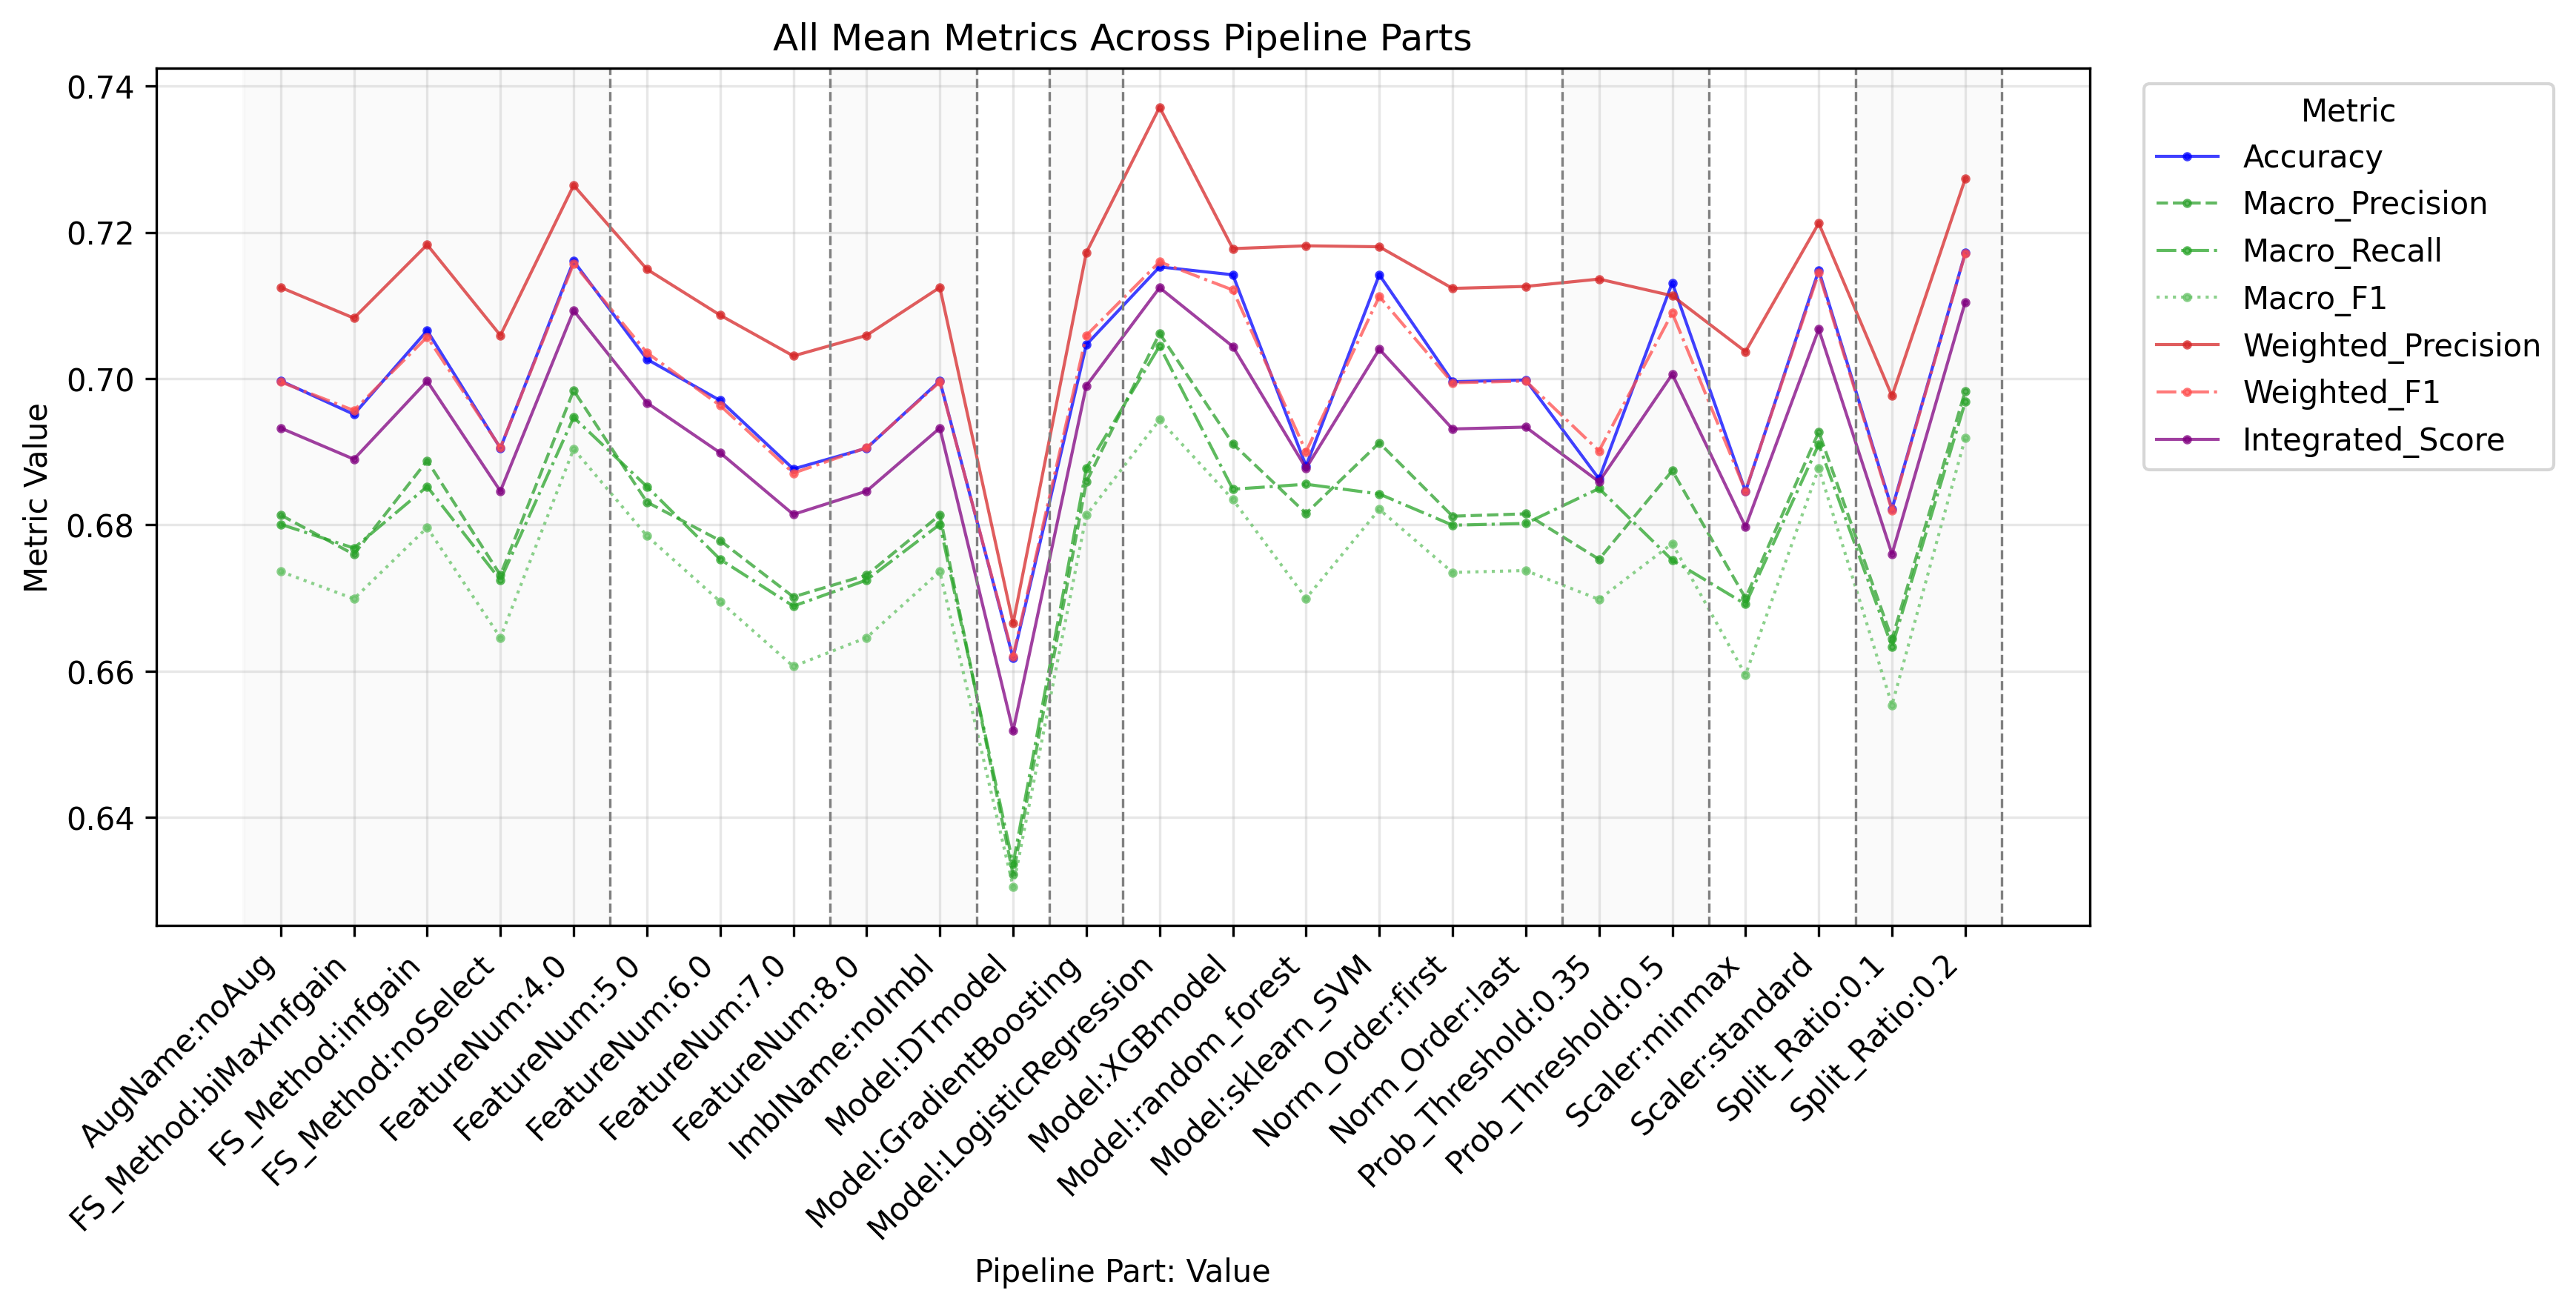

Source data for this figure (header and first rows):
PipelinePart, PartValue, Metric, Value
FeatureNum, 4.0, Accuracy, 0.7161
FeatureNum, 5.0, Accuracy, 0.7027
FeatureNum, 6.0, Accuracy, 0.697
FeatureNum, 7.0, Accuracy, 0.6876
FeatureNum, 8.0, Accuracy, 0.6905
FeatureNum, 4.0, Macro_Precision, 0.6984
FeatureNum, 5.0, Macro_Precision, 0.6831
FeatureNum, 6.0, Macro_Precision, 0.6778
FeatureNum, 7.0, Macro_Precision, 0.6701
FeatureNum, 8.0, Macro_Precision, 0.6731
FeatureNum, 4.0, Macro_Recall, 0.6947
FeatureNum, 5.0, Macro_Recall, 0.6852
FeatureNum, 6.0, Macro_Recall, 0.6753
FeatureNum, 7.0, Macro_Recall, 0.6689
FeatureNum, 8.0, Macro_Recall, 0.6724
FeatureNum, 4.0, Macro_F1, 0.6904
FeatureNum, 5.0, Macro_F1, 0.6785
FeatureNum, 6.0, Macro_F1, 0.6695
FeatureNum, 7.0, Macro_F1, 0.6606
FeatureNum, 8.0, Macro_F1, 0.6646
FeatureNum, 4.0, Weighted_Precision, 0.7264
FeatureNum, 5.0, Weighted_Precision, 0.715
FeatureNum, 6.0, Weighted_Precision, 0.7087
FeatureNum, 7.0, Weighted_Precision, 0.7031
FeatureNum, 8.0, Weighted_Precision, 0.7059
FeatureNum, 4.0, Weighted_Recall, 0.7161
FeatureNum, 5.0, Weighted_Recall, 0.7027
FeatureNum, 6.0, Weighted_Recall, 0.697
FeatureNum, 7.0, Weighted_Recall, 0.6876
FeatureNum, 8.0, Weighted_Recall, 0.6905
FeatureNum, 4.0, Weighted_F1, 0.7157
FeatureNum, 5.0, Weighted_F1, 0.7035
FeatureNum, 6.0, Weighted_F1, 0.6963
FeatureNum, 7.0, Weighted_F1, 0.6871
FeatureNum, 8.0, Weighted_F1, 0.6905
FeatureNum, 4.0, Micro_Precision, 0.7161
FeatureNum, 5.0, Micro_Precision, 0.7027
FeatureNum, 6.0, Micro_Precision, 0.697
FeatureNum, 7.0, Micro_Precision, 0.6876
FeatureNum, 8.0, Micro_Precision, 0.6905
FeatureNum, 4.0, Micro_Recall, 0.7161
FeatureNum, 5.0, Micro_Recall, 0.7027
FeatureNum, 6.0, Micro_Recall, 0.697
FeatureNum, 7.0, Micro_Recall, 0.6876
FeatureNum, 8.0, Micro_Recall, 0.6905
FeatureNum, 4.0, Micro_F1, 0.7161
FeatureNum, 5.0, Micro_F1, 0.7027
FeatureNum, 6.0, Micro_F1, 0.697
FeatureNum, 7.0, Micro_F1, 0.6876
FeatureNum, 8.0, Micro_F1, 0.6905
FeatureNum, 4.0, Integrated_Score, 0.7093
FeatureNum, 5.0, Integrated_Score, 0.6967
FeatureNum, 6.0, Integrated_Score, 0.6899
FeatureNum, 7.0, Integrated_Score, 0.6814
FeatureNum, 8.0, Integrated_Score, 0.6846
FS_Method, biMaxInfgain, Accuracy, 0.6951
FS_Method, infgain, Accuracy, 0.7066
FS_Method, noSelect, Accuracy, 0.6905
FS_Method, biMaxInfgain, Macro_Precision, 0.676
FS_Method, infgain, Macro_Precision, 0.6888
... 204 more rows
